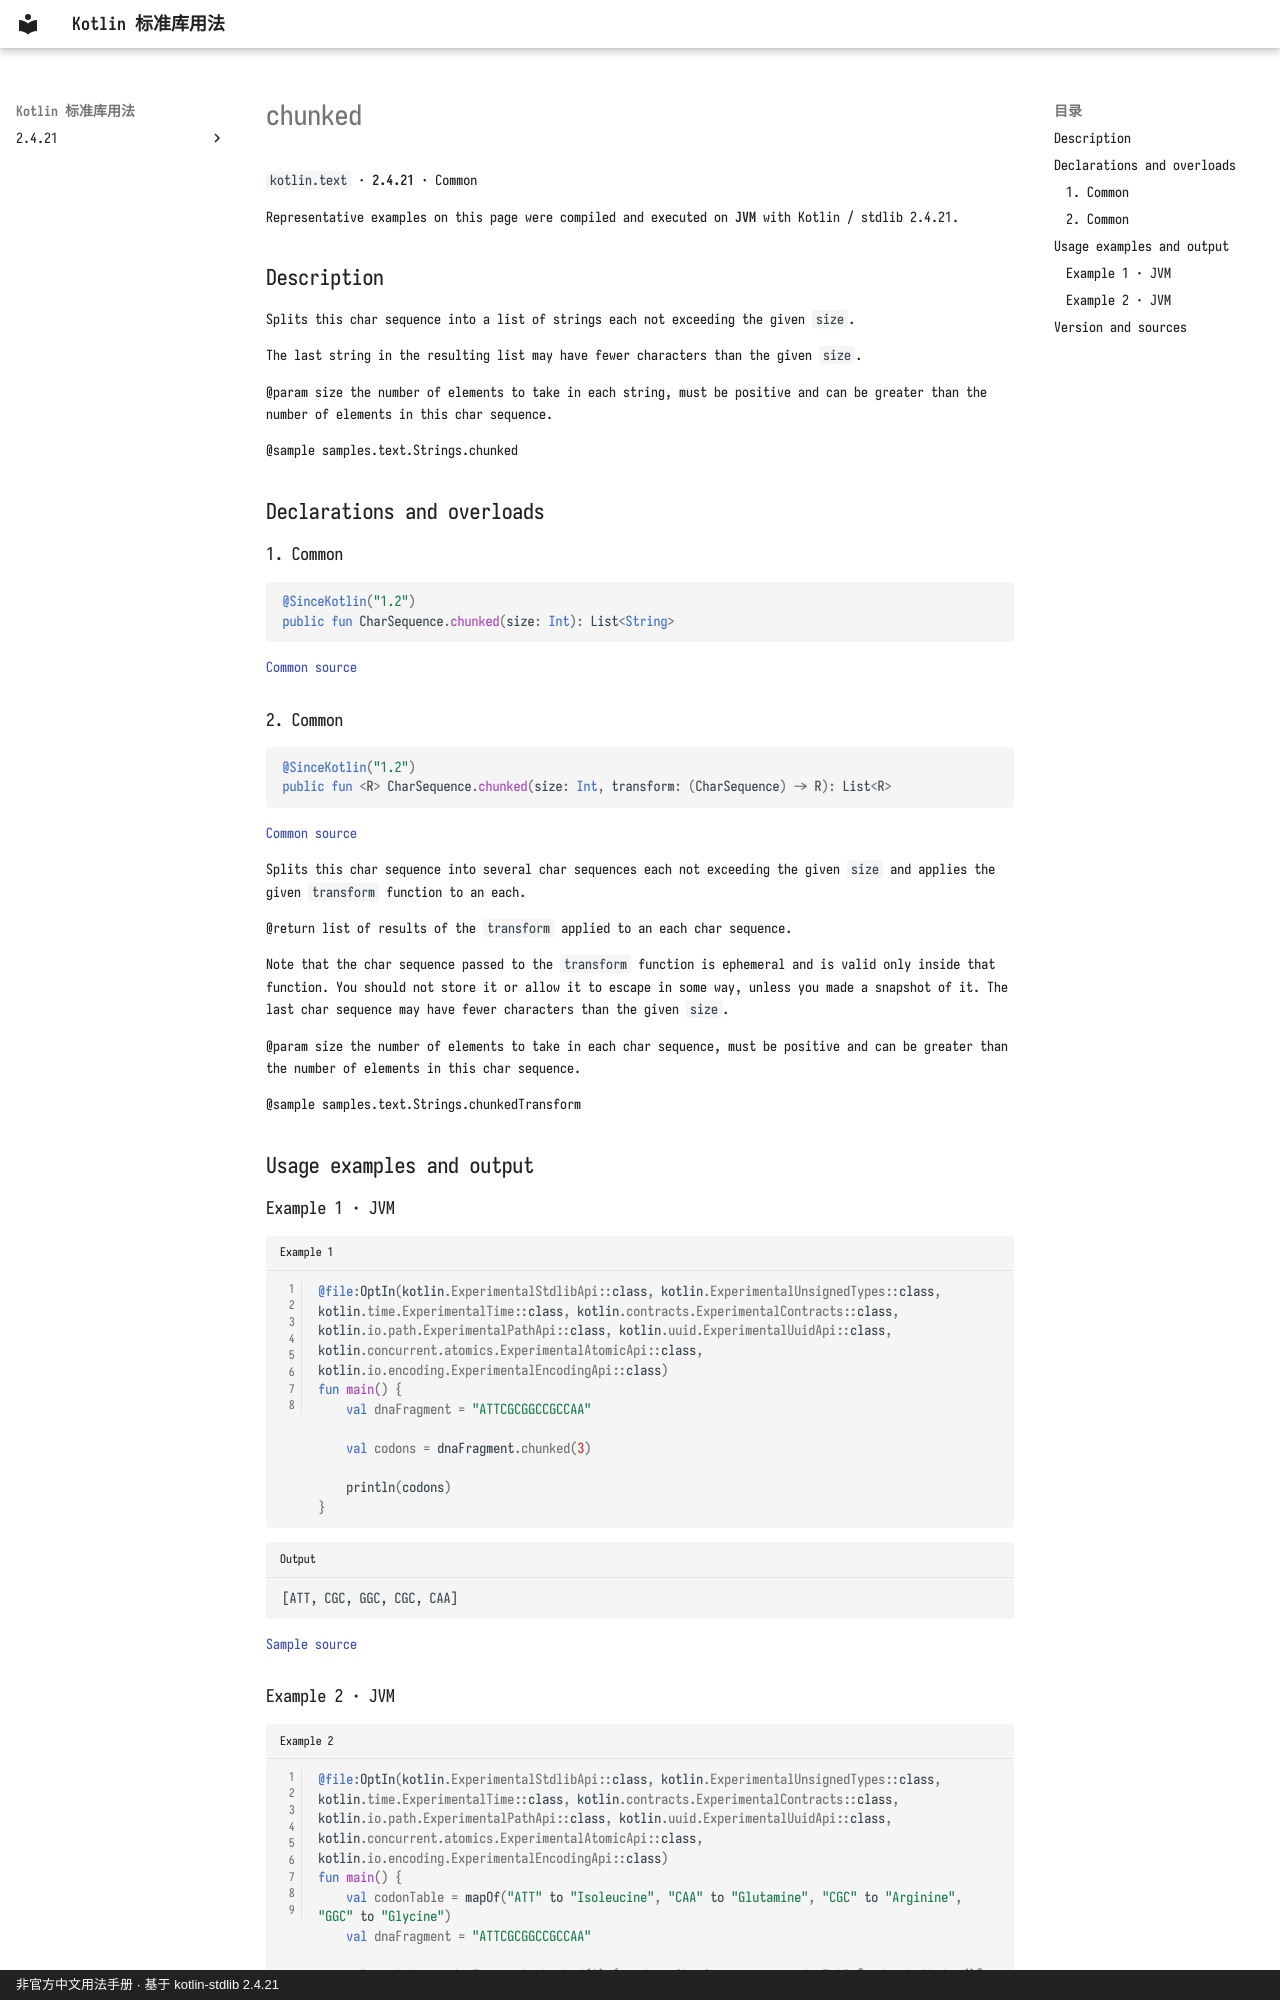

repository: oooooooko/kotlin-stdlib-docs · page: en/api/kotlin.text/chunked--59fdd34a/index.html · generator: mkdocs · copyright: 非官方中文用法手册 · 基于 kotlin-stdlib 2.4.21

# chunked

`kotlin.text` · **2.4.21** · Common

Representative examples on this page were compiled and executed on **JVM** with Kotlin / stdlib 2.4.21.

## Description

Splits this char sequence into a list of strings each not exceeding the given `size`.

The last string in the resulting list may have fewer characters than the given `size`.

@param size the number of elements to take in each string, must be positive and can be greater than the number of elements in this char sequence.

@sample samples.text.Strings.chunked

## Declarations and overloads

### 1. Common

```kotlin
@SinceKotlin("1.2")
public fun CharSequence.chunked(size: Int): List<String>
```

[Common source](https://github.com/JetBrains/kotlin/blob/v2.4.21/libraries/stdlib/common/src/generated/_Strings.kt#L2308)

### 2. Common

```kotlin
@SinceKotlin("1.2")
public fun <R> CharSequence.chunked(size: Int, transform: (CharSequence) -> R): List<R>
```

[Common source](https://github.com/JetBrains/kotlin/blob/v2.4.21/libraries/stdlib/common/src/generated/_Strings.kt#L2322)

Splits this char sequence into several char sequences each not exceeding the given `size`
and applies the given `transform` function to an each.

@return list of results of the `transform` applied to an each char sequence.

Note that the char sequence passed to the `transform` function is ephemeral and is valid only inside that function.
You should not store it or allow it to escape in some way, unless you made a snapshot of it.
The last char sequence may have fewer characters than the given `size`.

@param size the number of elements to take in each char sequence, must be positive and can be greater than the number of elements in this char sequence.

@sample samples.text.Strings.chunkedTransform

## Usage examples and output

### Example 1 · JVM

```kotlin title="Example 1" linenums="1"
@file:OptIn(kotlin.ExperimentalStdlibApi::class, kotlin.ExperimentalUnsignedTypes::class, kotlin.time.ExperimentalTime::class, kotlin.contracts.ExperimentalContracts::class, kotlin.io.path.ExperimentalPathApi::class, kotlin.uuid.ExperimentalUuidApi::class, kotlin.concurrent.atomics.ExperimentalAtomicApi::class, kotlin.io.encoding.ExperimentalEncodingApi::class)
fun main() {
    val dnaFragment = "ATTCGCGGCCGCCAA"

    val codons = dnaFragment.chunked(3)

    println(codons)
}
```

```text title="Output"
[ATT, CGC, GGC, CGC, CAA]
```

[Sample source](https://github.com/JetBrains/kotlin/blob/v2.4.21/libraries/stdlib/samples/test/samples/text/strings.kt#L63)
